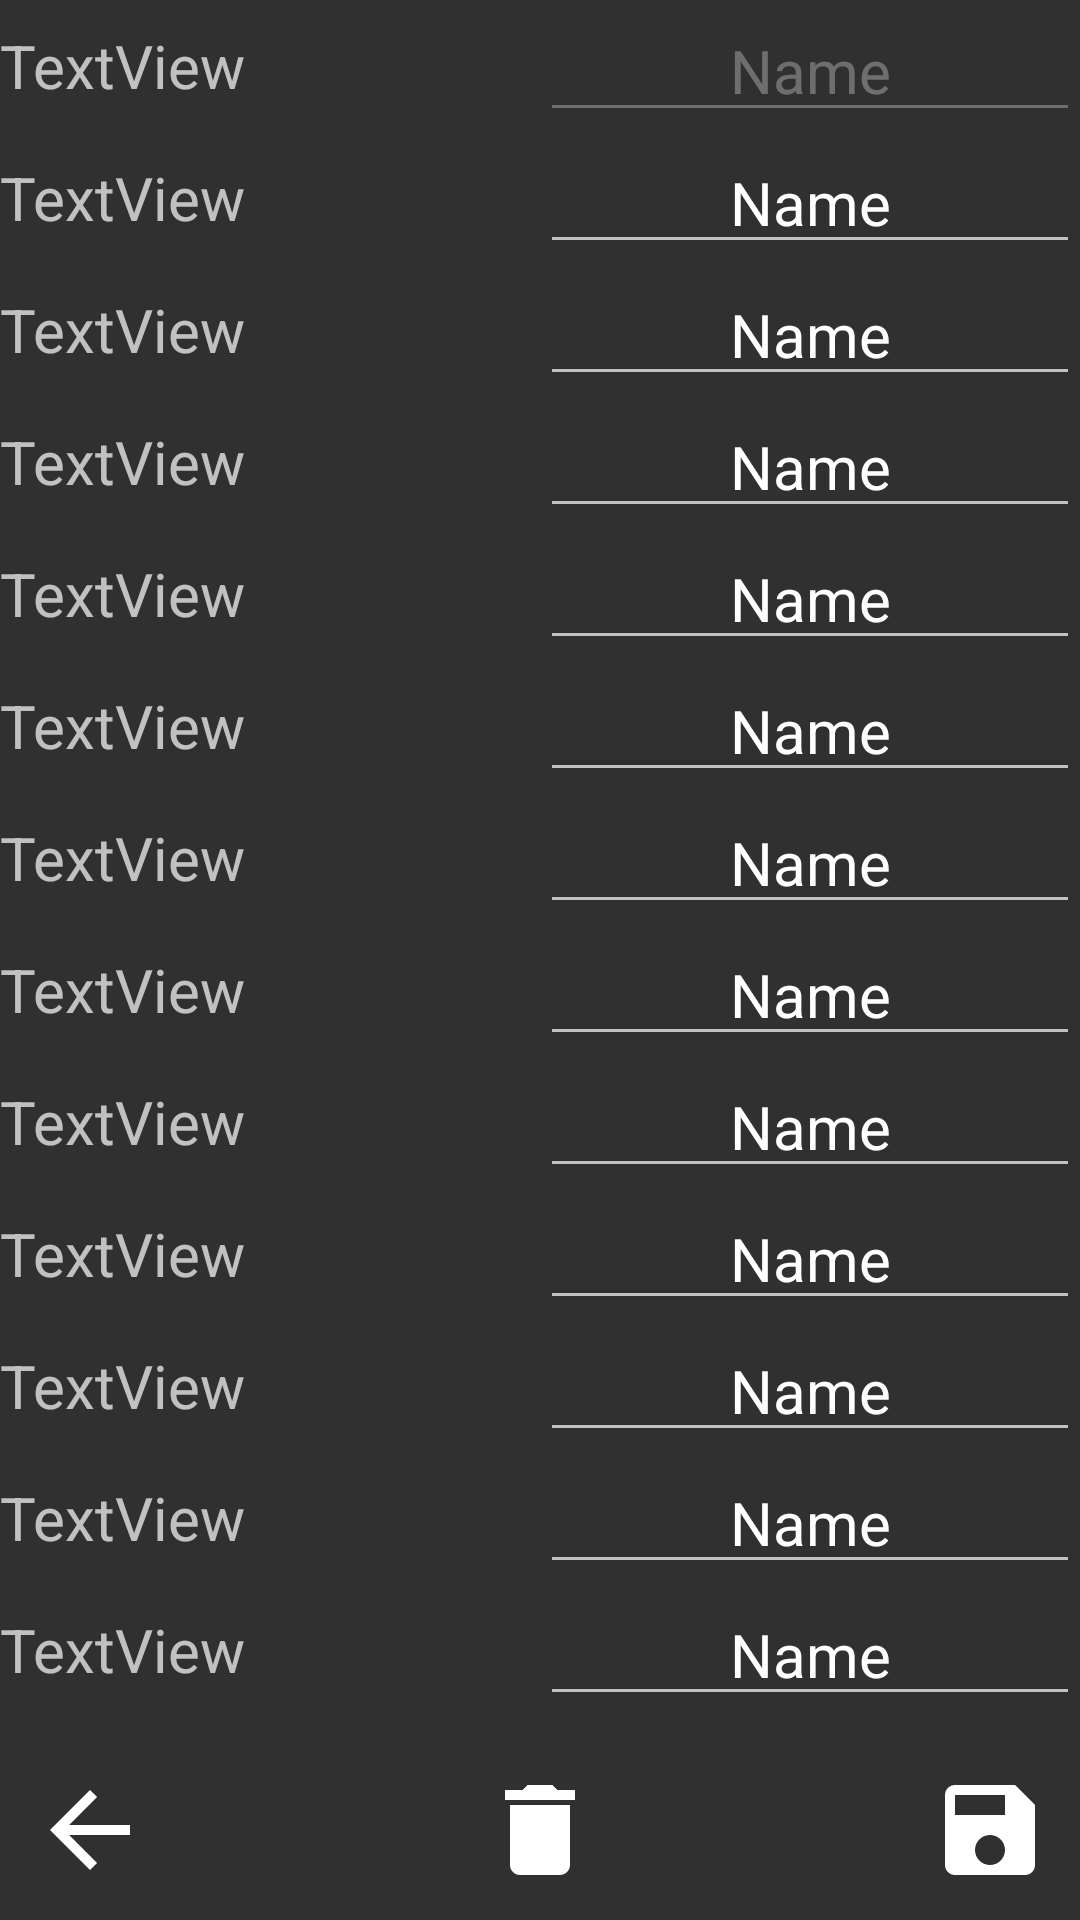

The Android layout XML behind this screen, and the referenced resources:
<!-- AndroidManifest.xml: application theme Theme.AppCompat.NoActionBar -->
<!-- res/layout/activity_modify.xml -->
<?xml version="1.0" encoding="utf-8"?>
<TableLayout xmlns:android="http://schemas.android.com/apk/res/android"
    xmlns:tools="http://schemas.android.com/tools"
    android:layout_width="match_parent"
    android:layout_height="match_parent"
    xmlns:app="http://schemas.android.com/apk/res-auto"
    tools:context=".ModifyActivity"
    android:layout_margin="20dp"
    android:id="@+id/layout_modify"
    android:stretchColumns="*">

    <TableRow>

        <TextView
            android:id="@+id/id_text_view_m"
            android:layout_width="0dp"
            android:layout_height="match_parent"
            android:layout_weight="1"
            android:gravity="center_vertical"
            android:textSize="20sp"
            android:text="TextView"/>

        <EditText
            android:id="@+id/id_edit_text_m"
            android:layout_width="0dp"
            android:layout_height="match_parent"
            android:gravity="center"
            android:enabled="false"
            android:layout_weight="1"
            android:textSize="20sp"
            android:inputType="text"
            android:text="Name" />
    </TableRow>

    <TableRow>

        <TextView
            android:id="@+id/name_text_view_m"
            android:layout_width="0dp"
            android:layout_height="match_parent"
            android:layout_weight="1"
            android:gravity="center_vertical"
            android:text="TextView"
            android:textSize="20sp" />

        <EditText
            android:id="@+id/name_edit_text_m"
            android:layout_width="0dp"
            android:layout_height="match_parent"
            android:gravity="center"
            android:layout_weight="1"
            android:textSize="20sp"
            android:inputType="text"
            android:text="Name" />
    </TableRow>

    <TableRow>

        <TextView
            android:id="@+id/original_name_text_view_m"
            android:layout_width="0dp"
            android:layout_height="match_parent"
            android:layout_weight="1"
            android:gravity="center_vertical"
            android:text="TextView"
            android:textSize="20sp" />

        <EditText
            android:id="@+id/original_name_edit_text_m"
            android:layout_width="0dp"
            android:layout_height="match_parent"
            android:gravity="center"
            android:layout_weight="1"
            android:textSize="20sp"
            android:inputType="text"
            android:text="Name" />
    </TableRow>

    <TableRow>

        <TextView
            android:id="@+id/name_character_text_view_m"
            android:layout_width="0dp"
            android:layout_height="match_parent"
            android:layout_weight="1"
            android:gravity="center_vertical"
            android:text="TextView"
            android:textSize="20sp" />

        <EditText
            android:id="@+id/name_character_edit_text_m"
            android:layout_width="0dp"
            android:layout_height="match_parent"
            android:gravity="center"
            android:layout_weight="1"
            android:textSize="20sp"
            android:inputType="text"
            android:text="Name" />
    </TableRow>

    <TableRow>

        <TextView
            android:id="@+id/date_release_text_view_m"
            android:layout_width="0dp"
            android:layout_height="match_parent"
            android:layout_weight="1"
            android:gravity="center_vertical"
            android:text="TextView"
            android:textSize="20sp" />

        <EditText
            android:id="@+id/date_release_edit_text_m"
            android:layout_width="0dp"
            android:layout_height="match_parent"
            android:gravity="center"
            android:layout_weight="1"
            android:textSize="20sp"
            android:inputType="text"
            android:text="Name" />
    </TableRow>

    <TableRow android:id="@+id/row1_m">

        <TextView
            android:id="@+id/date_end_text_view_m"
            android:layout_width="0dp"
            android:layout_height="match_parent"
            android:layout_weight="1"
            android:gravity="center_vertical"
            android:text="TextView"
            android:textSize="20sp" />

        <EditText
            android:id="@+id/date_end_edit_text_m"
            android:layout_width="0dp"
            android:layout_height="match_parent"
            android:gravity="center"
            android:layout_weight="1"
            android:textSize="20sp"
            android:inputType="text"
            android:text="Name" />
    </TableRow>

    <TableRow android:id="@+id/row2_m">

        <TextView
            android:id="@+id/seasons_text_view_m"
            android:layout_width="0dp"
            android:layout_height="match_parent"
            android:layout_weight="1"
            android:gravity="center_vertical"
            android:text="TextView"
            android:textSize="20sp" />

        <EditText
            android:id="@+id/seasons_edit_text_m"
            android:layout_width="0dp"
            android:layout_height="match_parent"
            android:gravity="center"
            android:layout_weight="1"
            android:textSize="20sp"
            android:inputType="text"
            android:text="Name" />
    </TableRow>

    <TableRow android:id="@+id/row3_m">

        <TextView
            android:id="@+id/episodes_text_view_m"
            android:layout_width="0dp"
            android:layout_height="match_parent"
            android:layout_weight="1"
            android:gravity="center_vertical"
            android:text="TextView"
            android:textSize="20sp" />

        <EditText
            android:id="@+id/episodes_edit_text_m"
            android:layout_width="0dp"
            android:layout_height="match_parent"
            android:gravity="center"
            android:layout_weight="1"
            android:textSize="20sp"
            android:inputType="text"
            android:text="Name" />
    </TableRow>

    <TableRow android:id="@+id/row4_m">

        <TextView
            android:id="@+id/episodes_character_text_view_m"
            android:layout_width="0dp"
            android:layout_height="match_parent"
            android:layout_weight="1"
            android:gravity="center_vertical"
            android:text="TextView"
            android:textSize="20sp" />

        <EditText
            android:id="@+id/episodes_character_edit_text_m"
            android:layout_width="0dp"
            android:layout_height="match_parent"
            android:gravity="center"
            android:layout_weight="1"
            android:inputType="text"
            android:textSize="20sp"
            android:text="Name" />
    </TableRow>

    <TableRow>

        <TextView
            android:id="@+id/director_text_view_m"
            android:layout_width="0dp"
            android:layout_height="match_parent"
            android:layout_weight="1"
            android:gravity="center_vertical"
            android:text="TextView"
            android:textSize="20sp" />

        <EditText
            android:id="@+id/director_edit_text_m"
            android:layout_width="0dp"
            android:layout_height="match_parent"
            android:gravity="center"
            android:layout_weight="1"
            android:textSize="20sp"
            android:inputType="text"
            android:text="Name" />
    </TableRow>

    <TableRow>

        <TextView
            android:id="@+id/duration_text_view_m"
            android:layout_width="0dp"
            android:layout_height="match_parent"
            android:layout_weight="1"
            android:gravity="center_vertical"
            android:text="TextView"
            android:textSize="20sp" />

        <EditText
            android:id="@+id/duration_edit_text_m"
            android:layout_width="0dp"
            android:layout_height="match_parent"
            android:gravity="center"
            android:layout_weight="1"
            android:textSize="20sp"
            android:inputType="text"
            android:text="Name" />
    </TableRow>

    <TableRow>

        <TextView
            android:id="@+id/language_text_view_m"
            android:layout_width="0dp"
            android:layout_height="match_parent"
            android:layout_weight="1"
            android:gravity="center_vertical"
            android:text="TextView"
            android:textSize="20sp" />

        <EditText
            android:id="@+id/language_edit_text_m"
            android:layout_width="0dp"
            android:layout_height="match_parent"
            android:gravity="center"
            android:layout_weight="1"
            android:textSize="20sp"
            android:inputType="text"
            android:text="Name" />
    </TableRow>

    <TableRow>

        <TextView
            android:id="@+id/genre_text_view_m"
            android:layout_width="0dp"
            android:layout_height="match_parent"
            android:layout_weight="1"
            android:gravity="center_vertical"
            android:text="TextView"
            android:textSize="20sp" />

        <EditText
            android:id="@+id/genre_edit_text_m"
            android:layout_width="0dp"
            android:layout_height="match_parent"
            android:gravity="center"
            android:layout_weight="1"
            android:textSize="20sp"
            android:inputType="text"
            android:text="Name" />
    </TableRow>

    <androidx.constraintlayout.widget.ConstraintLayout
        android:layout_width="match_parent"
        android:layout_height="match_parent">

        <Button
            android:id="@+id/back_button_m"
            android:layout_width="40dp"
            android:layout_height="40dp"
            android:layout_margin="10dp"
            android:layout_weight="1"
            android:background="@drawable/ic_back"
            app:layout_constraintBottom_toBottomOf="parent"
            app:layout_constraintStart_toStartOf="parent" />

        <Button
            android:id="@+id/save_button_m"
            android:layout_width="40dp"
            android:layout_height="40dp"
            android:layout_margin="10dp"
            android:layout_weight="1"
            android:background="@drawable/ic_save"
            app:layout_constraintBottom_toBottomOf="parent"
            app:layout_constraintEnd_toEndOf="parent"/>

        <Button
            android:id="@+id/delete_button"
            android:layout_width="40dp"
            android:layout_height="40dp"
            android:layout_margin="10dp"
            android:layout_weight="1"
            android:background="@drawable/ic_delete"
            app:layout_constraintBottom_toBottomOf="parent"
            app:layout_constraintStart_toEndOf="@id/back_button_m"
            app:layout_constraintEnd_toStartOf="@id/save_button_m"/>
    </androidx.constraintlayout.widget.ConstraintLayout>
</TableLayout>
<!-- resources referenced by this layout -->
<resources>
  <!-- drawable ic_back (drawable) -->
  <vector android:height="24dp" android:tint="#FFFFFF"
      android:viewportHeight="24.0" android:viewportWidth="24.0"
      android:width="24dp" xmlns:android="http://schemas.android.com/apk/res/android">
      <path android:fillColor="#FF000000" android:pathData="M20,11H7.83l5.59,-5.59L12,4l-8,8 8,8 1.41,-1.41L7.83,13H20v-2z"/>
  </vector>
  <!-- drawable ic_delete (drawable) -->
  <vector android:height="24dp" android:tint="#FFFFFF"
      android:viewportHeight="24.0" android:viewportWidth="24.0"
      android:width="24dp" xmlns:android="http://schemas.android.com/apk/res/android">
      <path android:fillColor="#FF000000" android:pathData="M6,19c0,1.1 0.9,2 2,2h8c1.1,0 2,-0.9 2,-2V7H6v12zM19,4h-3.5l-1,-1h-5l-1,1H5v2h14V4z"/>
  </vector>
  <!-- drawable ic_save (drawable) -->
  <vector android:height="24dp" android:tint="#FFFFFF"
      android:viewportHeight="24.0" android:viewportWidth="24.0"
      android:width="24dp" xmlns:android="http://schemas.android.com/apk/res/android">
      <path android:fillColor="#FF000000" android:pathData="M17,3L5,3c-1.11,0 -2,0.9 -2,2v14c0,1.1 0.89,2 2,2h14c1.1,0 2,-0.9 2,-2L21,7l-4,-4zM12,19c-1.66,0 -3,-1.34 -3,-3s1.34,-3 3,-3 3,1.34 3,3 -1.34,3 -3,3zM15,9L5,9L5,5h10v4z"/>
  </vector>
</resources>
